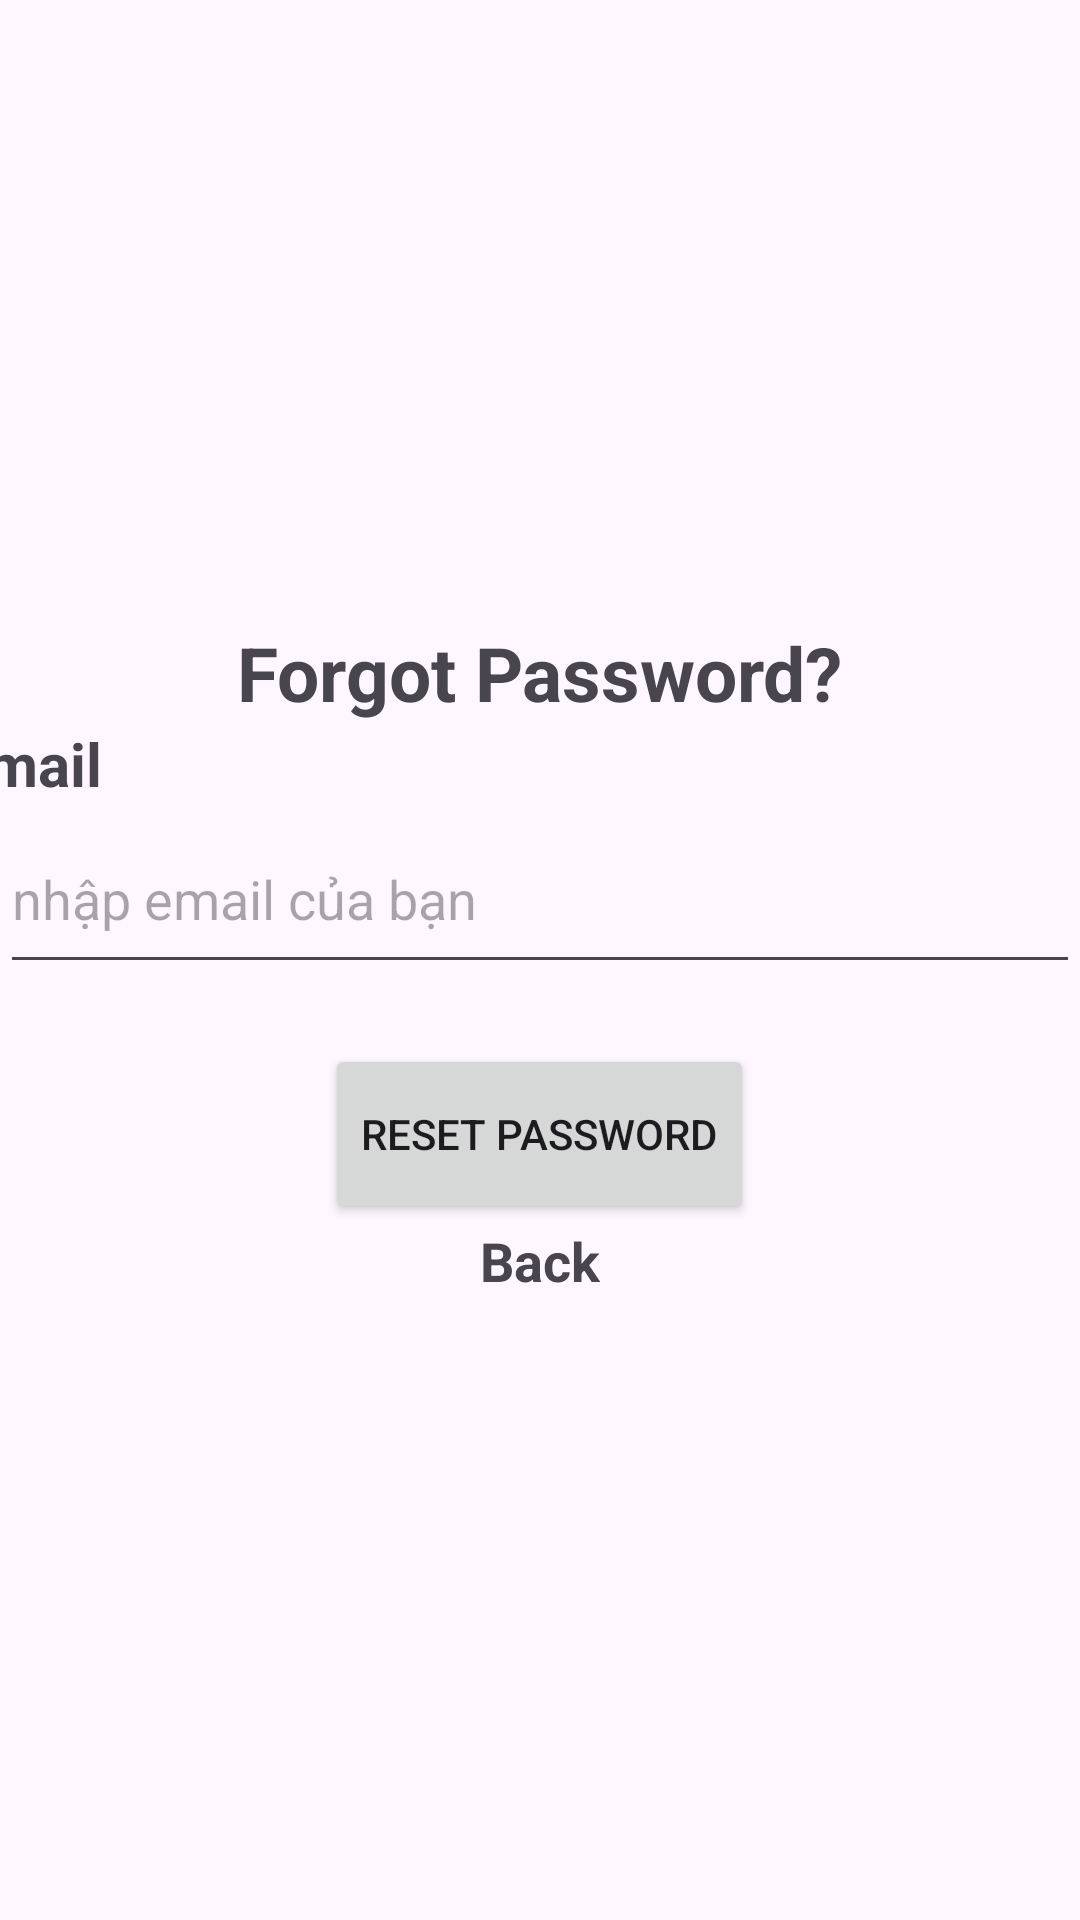

Android layout source for this screen:
<!-- AndroidManifest.xml: application theme Theme.Lab8firebase -->
<!-- res/layout/activity_forgotpasss.xml -->
<?xml version="1.0" encoding="utf-8"?>
<LinearLayout xmlns:android="http://schemas.android.com/apk/res/android"
    xmlns:app="http://schemas.android.com/apk/res-auto"
    xmlns:tools="http://schemas.android.com/tools"
    android:layout_width="match_parent"
    android:layout_height="match_parent"
    android:orientation="vertical"
    android:layout_gravity="center"
    android:gravity="center"
    tools:context=".Forgotpasss">

  <TextView
      android:layout_width="wrap_content"
      android:layout_height="wrap_content"
      android:textStyle="bold"
      android:textSize="25dp"
      android:text="Forgot Password?"/>

  <TextView
      android:layout_width="wrap_content"
      android:layout_height="wrap_content"
      android:text="Email"
      android:layout_marginRight="171dp"
      android:textSize="20dp"
      android:textStyle="bold"
      />
  <EditText
      android:layout_width="match_parent"
      android:layout_height="60dp"
      android:id="@+id/edtemailresetpass"
      android:hint="nhập email của bạn"/>
  <Button
      android:layout_marginTop="20dp"
      android:layout_width="wrap_content"
      android:layout_height="60dp"
      android:id="@+id/btnresetpass"
      android:text="Reset PassWord"/>
  <TextView

      android:layout_width="wrap_content"
      android:layout_height="wrap_content"
      android:id="@+id/txtquaylai"
      android:textSize="18dp"
      android:textStyle="bold"
      android:text="Back"/>

</LinearLayout>
<!-- resources referenced by this layout -->
<resources>
  <style name="Theme.Lab8firebase" parent="Base.Theme.Lab8firebase" />
  <style name="Base.Theme.Lab8firebase" parent="Theme.Material3.DayNight.NoActionBar">
          
          
      </style>
</resources>
